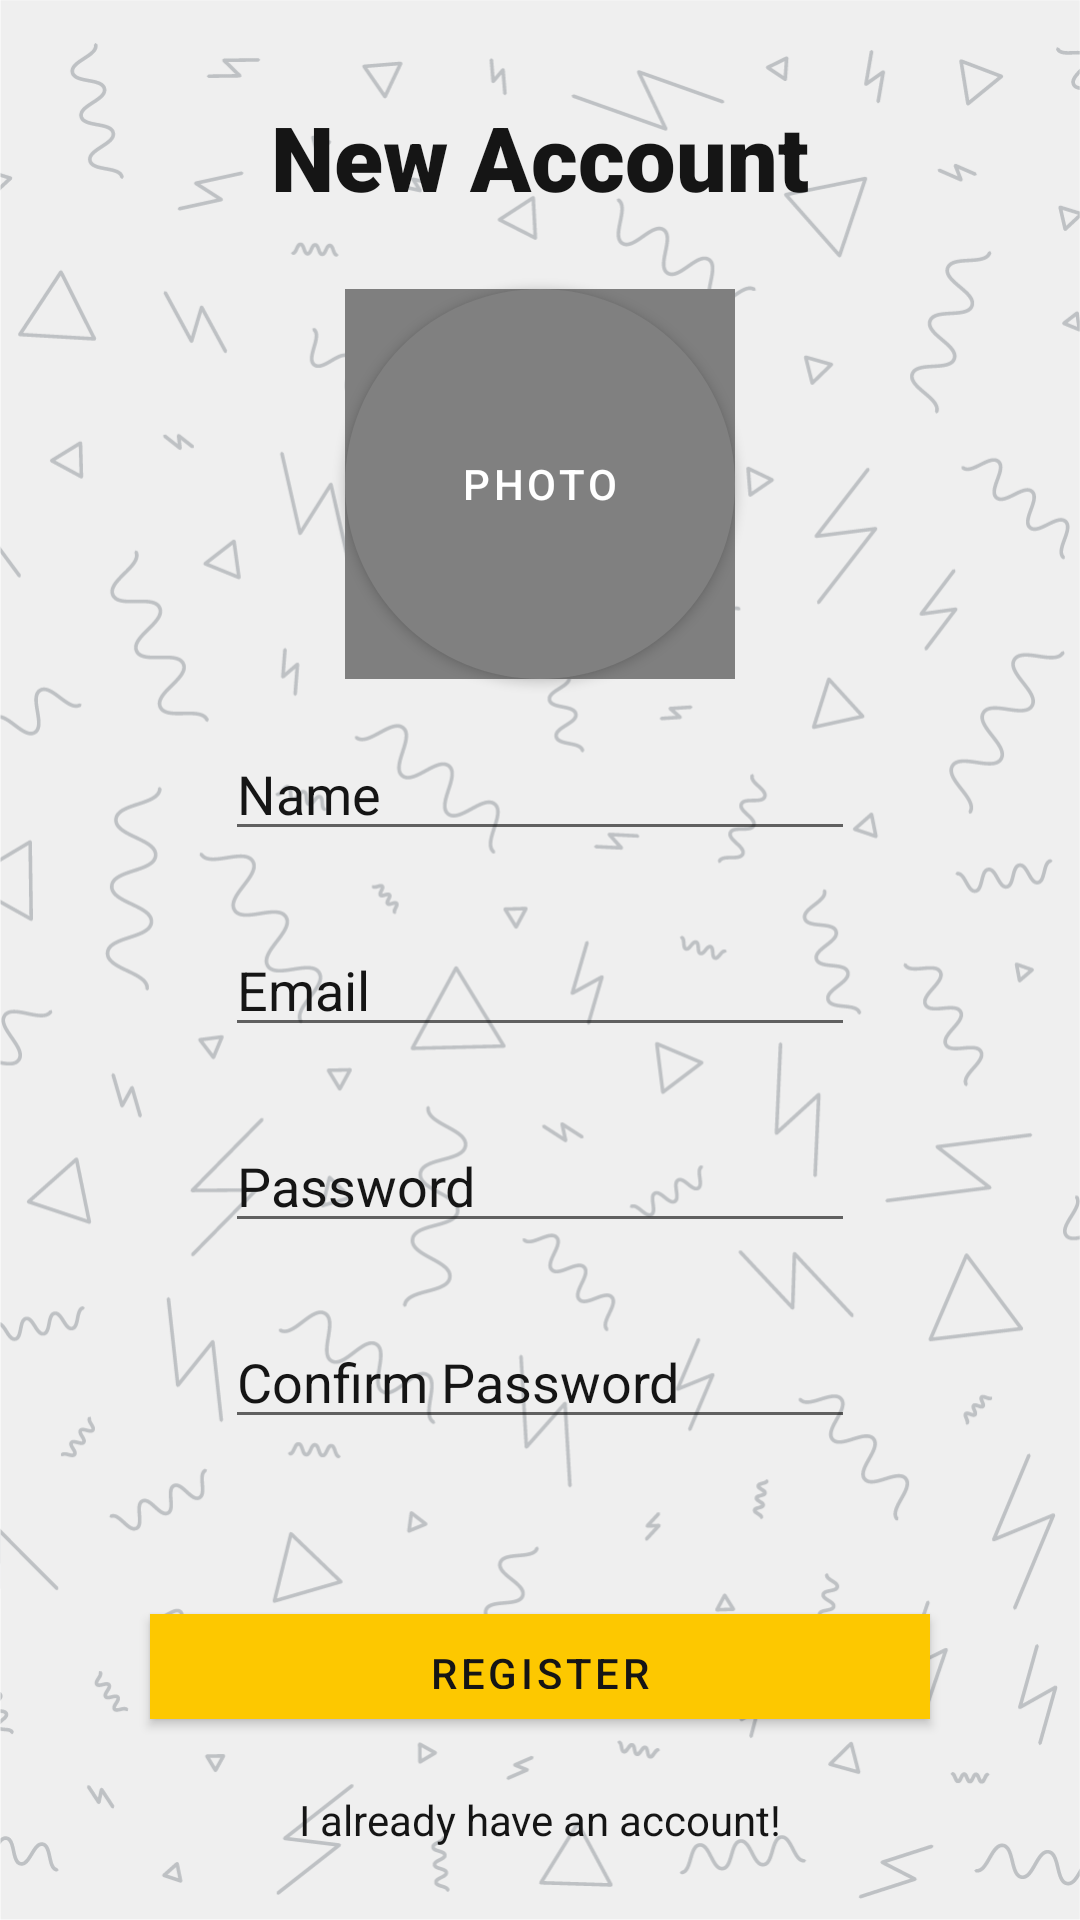

Produce the Android XML layout that renders to this screen, including the resource entries it uses.
<!-- AndroidManifest.xml: application theme AppTheme -->
<!-- res/layout/activity_register.xml -->
<?xml version="1.0" encoding="utf-8"?>
<androidx.constraintlayout.widget.ConstraintLayout xmlns:android="http://schemas.android.com/apk/res/android"
    xmlns:app="http://schemas.android.com/apk/res-auto"
    xmlns:tools="http://schemas.android.com/tools"
    android:layout_width="match_parent"
    android:layout_height="match_parent"
    tools:context=".ui.RegisterActivity"
    android:background="@drawable/app_background">

    <ProgressBar
        android:id="@+id/pb_register"
        style="?android:attr/progressBarStyle"
        android:layout_width="wrap_content"
        android:layout_height="wrap_content"
        android:visibility="invisible"
        app:layout_constraintBottom_toTopOf="@+id/btn_register"
        app:layout_constraintEnd_toEndOf="parent"
        app:layout_constraintStart_toStartOf="parent"
        app:layout_constraintTop_toBottomOf="@+id/et_register_confirm_password"
        tools:visibility="visible" />

    <TextView
        android:id="@+id/tv_register_title"
        android:layout_width="wrap_content"
        android:layout_height="wrap_content"
        android:layout_marginTop="32dp"
        android:fontFamily="sans-serif-black"
        android:text="@string/title_register"
        android:textColor="@color/color_secondary"
        android:textSize="30sp"
        app:layout_constraintEnd_toEndOf="parent"
        app:layout_constraintStart_toStartOf="parent"
        app:layout_constraintTop_toTopOf="parent" />

    <EditText
        android:id="@+id/et_register_email"
        android:layout_width="wrap_content"
        android:layout_height="wrap_content"
        android:layout_marginTop="24dp"
        android:ems="10"
        android:hint="@string/hint_email"
        android:inputType="textEmailAddress"
        android:textColor="@color/color_secondary"
        android:textColorHighlight="@color/color_secondary"
        android:textColorHint="@color/color_secondary"
        android:textColorLink="@color/color_secondary"
        app:layout_constraintEnd_toEndOf="parent"
        app:layout_constraintStart_toStartOf="parent"
        app:layout_constraintTop_toBottomOf="@+id/et_register_name"
        tools:ignore="Autofill" />

    <Button
        android:id="@+id/btn_register"
        android:layout_width="0dp"
        android:layout_height="35dp"
        android:layout_marginStart="50dp"
        android:layout_marginLeft="50dp"
        android:layout_marginEnd="50dp"
        android:layout_marginRight="50dp"
        android:layout_marginBottom="24dp"
        android:background="@color/yellow"
        android:text="@string/bt_register"
        android:textColor="@color/color_secondary"
        app:backgroundTint="@color/yellow"
        app:layout_constraintBottom_toTopOf="@+id/tv_register_have_account"
        app:layout_constraintEnd_toEndOf="parent"
        app:layout_constraintStart_toStartOf="parent" />

    <EditText
        android:id="@+id/et_register_name"
        android:layout_width="wrap_content"
        android:layout_height="wrap_content"
        android:layout_marginTop="16dp"
        android:ems="10"
        android:hint="@string/hint_name"
        android:inputType="textPersonName"
        android:textColor="@color/color_secondary"
        android:textColorHighlight="@color/color_secondary"
        android:textColorHint="@color/color_secondary"
        android:textColorLink="@color/color_secondary"
        app:layout_constraintEnd_toEndOf="parent"
        app:layout_constraintStart_toStartOf="parent"
        app:layout_constraintTop_toBottomOf="@+id/btn_register_photo"
        tools:ignore="Autofill" />

    <EditText
        android:id="@+id/et_register_password"
        android:layout_width="wrap_content"
        android:layout_height="wrap_content"
        android:layout_marginTop="24dp"
        android:ems="10"
        android:hint="@string/hint_password"
        android:inputType="textPassword"
        android:textColor="@color/color_secondary"
        android:textColorHighlight="@color/color_secondary"
        android:textColorHint="@color/color_secondary"
        android:textColorLink="@color/color_secondary"

        app:layout_constraintEnd_toEndOf="parent"
        app:layout_constraintStart_toStartOf="parent"
        app:layout_constraintTop_toBottomOf="@+id/et_register_email"
        tools:ignore="Autofill" />

    <EditText
        android:id="@+id/et_register_confirm_password"
        android:layout_width="wrap_content"
        android:layout_height="wrap_content"
        android:layout_marginTop="24dp"
        android:ems="10"
        android:hint="@string/hint_confirm_password"
        android:inputType="textPassword"
        android:textColor="@color/color_secondary"
        android:textColorHighlight="@color/color_secondary"
        android:textColorHint="@color/color_secondary"
        android:textColorLink="@color/color_secondary"
        app:layout_constraintEnd_toEndOf="parent"
        app:layout_constraintStart_toStartOf="parent"
        app:layout_constraintTop_toBottomOf="@+id/et_register_password"
        tools:ignore="Autofill" />

    <TextView
        android:id="@+id/tv_register_have_account"
        android:layout_width="wrap_content"
        android:layout_height="wrap_content"
        android:layout_marginBottom="24dp"
        android:text="@string/have_account"
        android:textColor="@color/color_secondary"
        app:layout_constraintBottom_toBottomOf="parent"
        app:layout_constraintEnd_toEndOf="parent"
        app:layout_constraintStart_toStartOf="parent" />

    <Button
        android:id="@+id/btn_register_photo"
        android:layout_width="130dp"
        android:layout_height="130dp"
        android:background="@drawable/btn_rounded_photo"
        android:text="@string/bt_photo"
        app:backgroundTint="@color/gray"
        app:layout_constraintEnd_toEndOf="@+id/civ_register_photo"
        app:layout_constraintHorizontal_bias="0.498"
        app:layout_constraintStart_toStartOf="@+id/civ_register_photo"
        app:layout_constraintTop_toTopOf="@+id/civ_register_photo" />

    <de.hdodenhof.circleimageview.CircleImageView
        android:id="@+id/civ_register_photo"
        android:layout_width="130dp"
        android:layout_height="130dp"
        android:layout_marginTop="24dp"
        app:civ_border_color="@color/color_secondary"
        app:civ_border_width="3dp"
        app:layout_constraintEnd_toEndOf="parent"
        app:layout_constraintStart_toStartOf="parent"
        app:layout_constraintTop_toBottomOf="@+id/tv_register_title" />

</androidx.constraintlayout.widget.ConstraintLayout>
<!-- resources referenced by this layout -->
<resources>
  <color name="color_secondary">#151515</color>
  <color name="gray">#808080</color>
  <color name="yellow">#FDC800</color>
  <!-- drawable app_background: png bitmap (drawable, 141492 bytes) -->
  <!-- drawable btn_rounded_photo (drawable) -->
  <?xml version="1.0" encoding="utf-8"?>
  <shape xmlns:android="http://schemas.android.com/apk/res/android">
  
      <solid android:color="@color/gray" />
      <corners android:radius="130dp"/>
  
  </shape>
  <string name="bt_photo">Photo</string>
  <string name="bt_register">Register</string>
  <string name="have_account">I already have an account!</string>
  <string name="hint_confirm_password">Confirm Password</string>
  <string name="hint_email">Email</string>
  <string name="hint_name">Name</string>
  <string name="hint_password">Password</string>
  <string name="title_register">New Account</string>
  <style name="AppTheme" parent="Theme.MaterialComponents.Light.NoActionBar">
          <item name="android:forceDarkAllowed" tools:targetApi="q">false</item>
          <item name="android:statusBarColor" tools:targetApi="l">@color/color_secondary</item>
      </style>
</resources>
